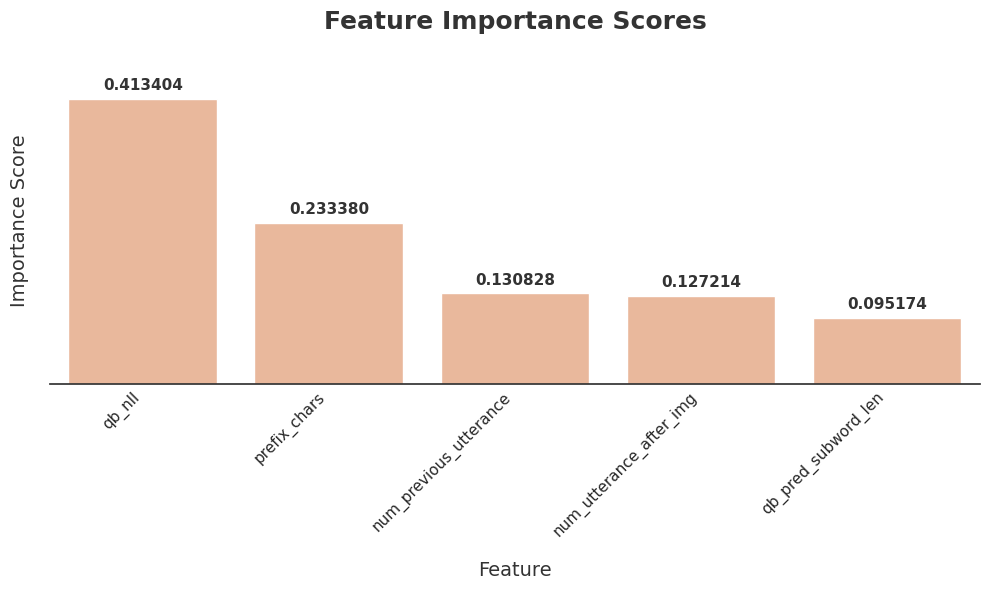

The matplotlib source for this figure:
import pandas as pd
import seaborn as sns
import matplotlib.pyplot as plt

# 1. Prepare the data for Feature Importances
feature_data = {
    'Feature': ['qb_nll', 'prefix_chars', 'num_previous_utterance',
                'num_utterance_after_img', 'qb_pred_subword_len'],
    'Importance': [0.413404, 0.233380, 0.130828, 0.127214, 0.095174]
}

df_features = pd.DataFrame(feature_data)

# Sort the DataFrame by Importance in DESCENDING order
df_features_sorted = df_features.sort_values(by='Importance', ascending=False)

# --- 2. Set up the plot aesthetics ---
# Use Seaborn's set_theme for a modern look
sns.set_theme(
    style='whitegrid',  # A clean white background with subtle grid lines
    palette='rocket_r', # --- KEPT THIS SAME AS PREVIOUS PLOT ---
    rc={
        'axes.facecolor': 'white',    # Set plot area background to white
        'figure.facecolor': 'white',  # Set figure background to white
        'axes.edgecolor': '#333333',  # Darker border for the plot area
        'grid.color': '#cccccc',     # Lighter grid lines
        'axes.spines.top': False,    # Remove top spine
        'axes.spines.right': False,  # Remove right spine
        'axes.spines.left': False,   # Remove left spine for cleaner Y-axis
        'xtick.bottom': False,       # Remove x-axis tick marks
        'ytick.left': False,         # Remove y-axis tick marks
        'axes.labelcolor': '#333333',# Darker label color
        'text.color': '#333333',     # Darker text color
        'font.size': 10
    }
)

# 3. Create the bar plot
plt.figure(figsize=(10, 6)) # Set the figure size

ax = sns.barplot(x='Feature', y='Importance', data=df_features_sorted)

# 4. Add titles and labels for clarity
plt.title('Feature Importance Scores', fontsize=18, fontweight='bold', pad=20)
plt.xlabel('Feature', fontsize=14, labelpad=15)
plt.ylabel('Importance Score', fontsize=14, labelpad=15)

# 5. Add the score values on top of each bar
for p in ax.patches:
    ax.annotate(f'{p.get_height():.6f}', # Importance scores have more decimal places, so .6f
                (p.get_x() + p.get_width() / 2., p.get_height()),
                ha='center', va='bottom',
                xytext=(0, 5), # Offset text slightly above the bar
                textcoords='offset points',
                fontsize=11,
                color='#333333',
                fontweight='bold')

# 6. Adjust y-axis limits and ticks
plt.ylim(0, df_features_sorted['Importance'].max() * 1.15) # Extend slightly more for annotation clarity
ax.set_yticks([]) # Hide y-axis ticks as values are annotated on bars
ax.tick_params(axis='x', length=0) # Remove default x-axis tick marks

# Rotate x-axis labels as feature names can be long
plt.xticks(rotation=45, ha='right')

# Add a subtle grid only for the y-axis (horizontal lines)
ax.grid(axis='y', linestyle='--', alpha=0.6)

# 7. Ensure all labels and titles fit within the figure area
plt.tight_layout()

# 8. Save the figure with high resolution
plt.savefig('feature_importance_scores.png', dpi=300, bbox_inches='tight')

# 9. Display the plot
plt.show()
